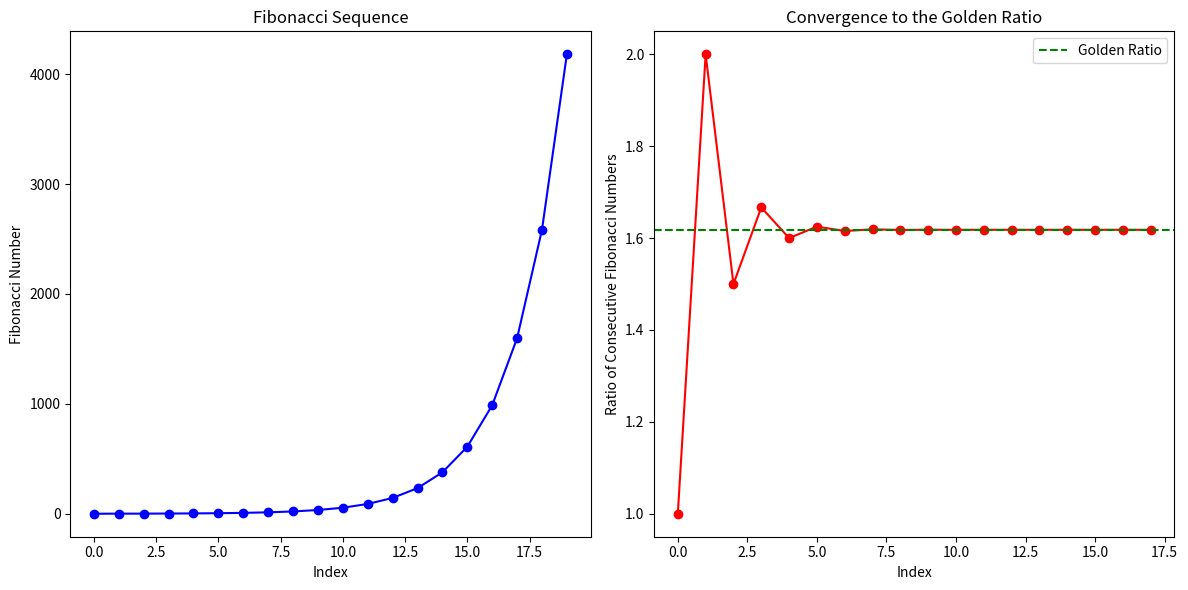

The script that saved this image:
import matplotlib.pyplot as plt

def fibonacci(n):
    sequence = [0, 1]
    for i in range(2, n):
        next_value = sequence[-1] + sequence[-2]
        sequence.append(next_value)
    return sequence

def golden_ratio_convergence(fib_sequence):
    ratios = []
    for i in range(2, len(fib_sequence)):
        ratio = fib_sequence[i] / fib_sequence[i - 1]
        ratios.append(ratio)
    return ratios

# Generate the first 20 Fibonacci numbers
fib_sequence = fibonacci(20)

# Calculate the ratios of consecutive Fibonacci numbers
ratios = golden_ratio_convergence(fib_sequence)

# Plot the Fibonacci sequence
plt.figure(figsize=(12, 6))

plt.subplot(1, 2, 1)
plt.plot(fib_sequence, marker='o', linestyle='-', color='b')
plt.title('Fibonacci Sequence')
plt.xlabel('Index')
plt.ylabel('Fibonacci Number')

# Plot the convergence to the Golden Ratio
plt.subplot(1, 2, 2)
plt.plot(ratios, marker='o', linestyle='-', color='r')
plt.axhline(y=1.618033988749895, color='g', linestyle='--', label='Golden Ratio')
plt.title('Convergence to the Golden Ratio')
plt.xlabel('Index')
plt.ylabel('Ratio of Consecutive Fibonacci Numbers')
plt.legend()

plt.tight_layout()
plt.show()
